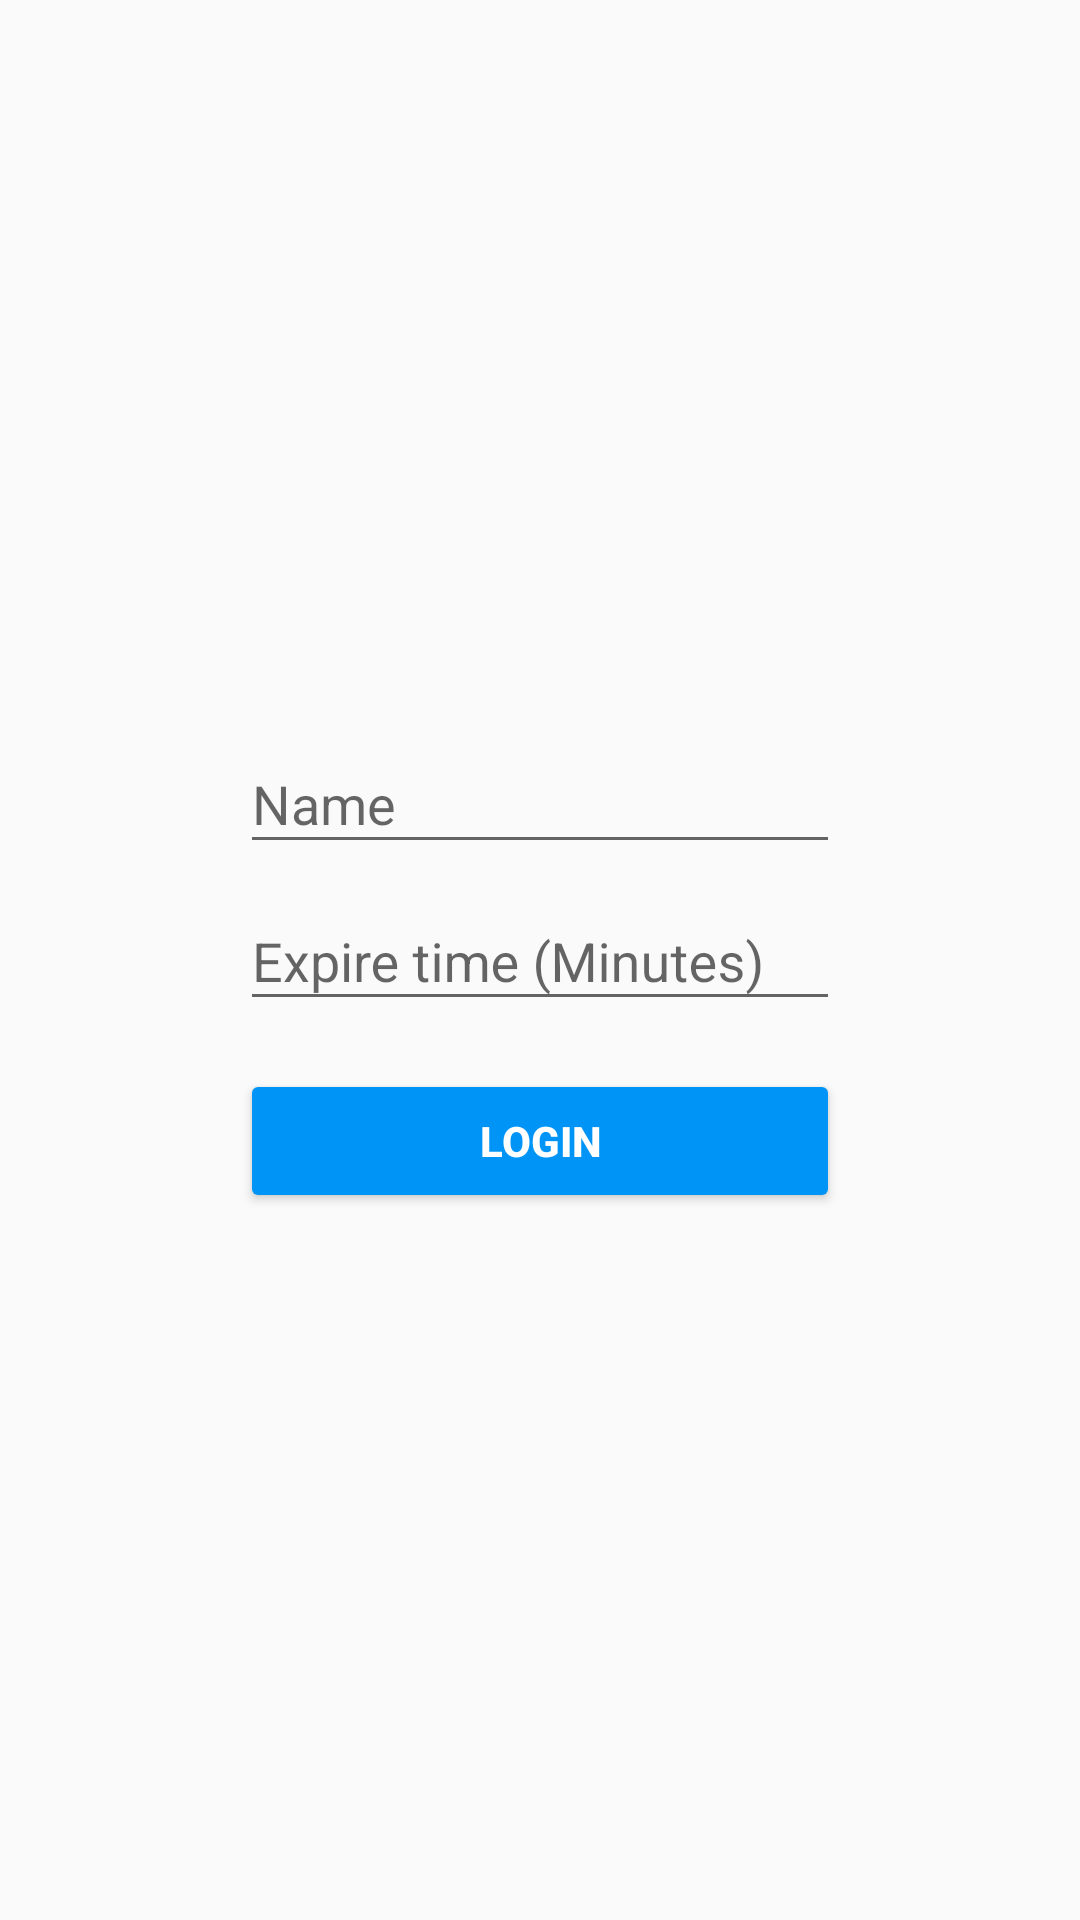

Layout XML and referenced resources for this Android screen:
<!-- AndroidManifest.xml: application theme AppTheme -->
<!-- res/layout/activity_login.xml -->
<?xml version="1.0" encoding="utf-8"?>
<android.support.constraint.ConstraintLayout xmlns:android="http://schemas.android.com/apk/res/android"
    xmlns:tools="http://schemas.android.com/tools"
    android:layout_width="match_parent"
    android:layout_height="match_parent"
    xmlns:app="http://schemas.android.com/apk/res-auto"
    android:gravity="center_horizontal"
    android:orientation="vertical"
    tools:context="john.dev.liveperson.com.messaging.LoginActivity">

    <include
        layout="@layout/logo_view" />

    <ProgressBar
        android:id="@+id/login_progress"
        style="?android:attr/progressBarStyleLarge"
        android:layout_width="wrap_content"
        android:layout_height="wrap_content"
        android:visibility="gone"
        app:layout_constraintStart_toStartOf="parent"
        app:layout_constraintEnd_toEndOf="parent"
        app:layout_constraintTop_toTopOf="parent"
        app:layout_constraintBottom_toBottomOf="parent" />

    <RelativeLayout
        android:id="@+id/login_form"
        android:layout_width="match_parent"
        android:layout_height="wrap_content"
        app:layout_constraintStart_toStartOf="parent"
        app:layout_constraintEnd_toEndOf="parent"
        app:layout_constraintTop_toTopOf="parent"
        app:layout_constraintBottom_toBottomOf="parent">

        <LinearLayout
            android:id="@+id/login_name_form"
            android:layout_width="match_parent"
            android:layout_height="wrap_content"
            android:gravity="center_horizontal"
            android:orientation="vertical">

            <android.support.design.widget.TextInputLayout
                android:layout_width="match_parent"
                android:layout_height="wrap_content"
                android:gravity="center_horizontal">

                <AutoCompleteTextView
                    android:id="@+id/user_name"
                    style="@style/InputFormMiddle"
                    android:layout_width="wrap_content"
                    android:layout_height="wrap_content"
                    android:hint="@string/prompt_name"
                    android:inputType="textPersonName"
                    android:maxLines="1"
                    android:singleLine="true" />

            </android.support.design.widget.TextInputLayout>

            <android.support.design.widget.TextInputLayout
                android:layout_width="match_parent"
                android:layout_height="wrap_content"
                android:gravity="center_horizontal">

                <EditText
                    android:id="@+id/expire"
                    style="@style/InputFormMiddle"
                    android:layout_width="wrap_content"
                    android:layout_height="wrap_content"
                    android:hint="@string/prompt_expire"
                    android:imeActionId="6"
                    android:imeActionLabel="@string/action_login"
                    android:imeOptions="actionUnspecified"
                    android:inputType="number"
                    android:maxLines="1"
                    android:singleLine="true" />

            </android.support.design.widget.TextInputLayout>

            <Button
                android:id="@+id/login_button"
                style="@style/ButtonsMiddle"
                android:layout_width="wrap_content"
                android:layout_height="wrap_content"
                android:layout_marginTop="16dp"
                android:text="@string/action_login"
                android:textStyle="bold" />

        </LinearLayout>
    </RelativeLayout>
</android.support.constraint.ConstraintLayout>
<!-- res/layout/logo_view.xml (included above) -->
<?xml version="1.0" encoding="utf-8"?>
<RelativeLayout xmlns:android="http://schemas.android.com/apk/res/android"
    android:layout_width="match_parent"
    android:layout_height="match_parent">

    <ImageView
        android:layout_marginTop="@dimen/logo_margin"
        android:layout_width="match_parent"
        android:layout_height="@dimen/app_logo_size"
        android:src="@drawable/message_icon"/>
</RelativeLayout>
<!-- resources referenced by this layout -->
<resources>
  <dimen name="app_logo_size">80dp</dimen>
  <dimen name="logo_margin">60dp</dimen>
  <string name="action_login">Login</string>
  <string name="prompt_expire">Expire time (Minutes)</string>
  <string name="prompt_name">Name</string>
  <style name="ButtonsMiddle" parent="@style/Widget.AppCompat.Button.Colored">
          <item name="android:maxWidth">300dp</item>
          <item name="android:minWidth">200dp</item>
      </style>
  <style name="InputFormMiddle">
          <item name="android:maxWidth">300dp</item>
          <item name="android:minWidth">200dp</item>
      </style>
  <style name="AppTheme" parent="Theme.AppCompat.Light.NoActionBar">
          <item name="colorPrimary">@color/colorPrimary</item>
          <item name="colorPrimaryDark">@color/colorPrimaryDark</item>
          <item name="colorAccent">@color/colorAccent</item>
      </style>
  <color name="colorPrimary">#0094F6</color>
  <color name="colorPrimaryDark">#0094F6</color>
  <color name="colorAccent">#0094F6</color>
</resources>
